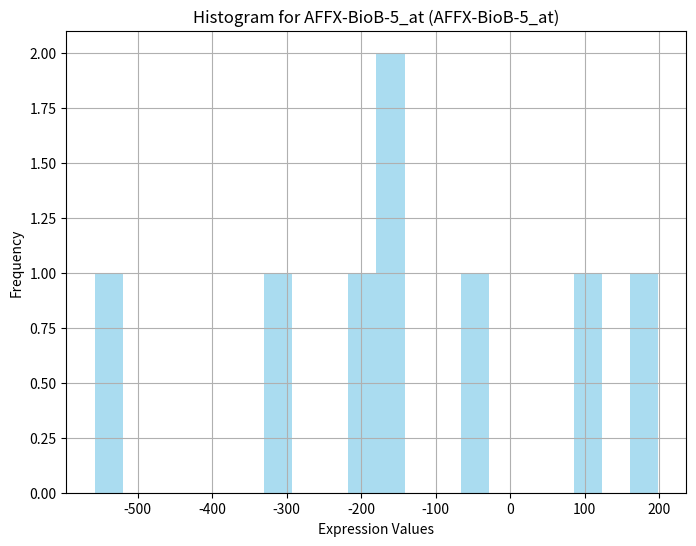
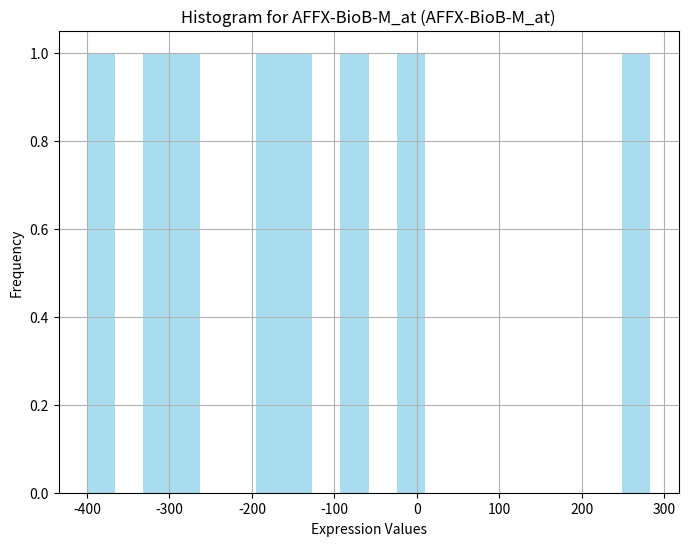
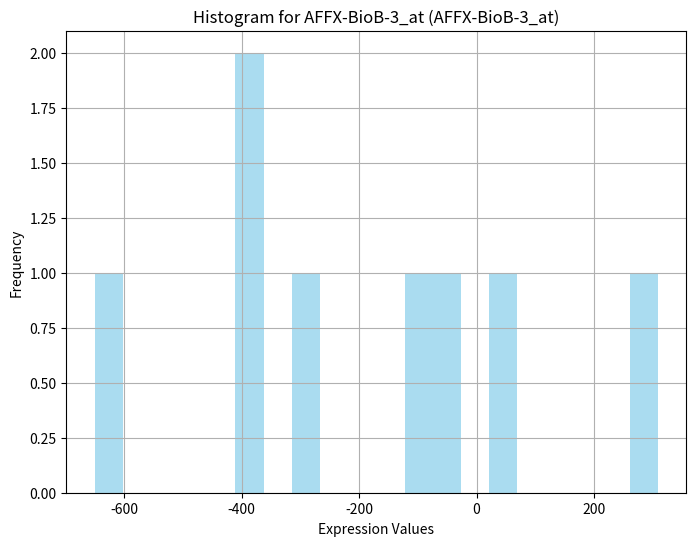

Recreate these plots in Python, in order. (Note: this script raises an exception after producing the figures.)
import matplotlib.pyplot as plt

# Data for creating histograms
gene_description = ['AFFX-BioB-5_at', 'AFFX-BioB-M_at', 'AFFX-BioB-3_at', 'AFFX-BioC-5_at', 'AFFX-BioC-3_at', 'AFFX-BioDn-5_at', 'AFFX-BioDn-3_at', 'AFFX-CreX-5_at']
gene_accession_number = ['AFFX-BioB-5_at', 'AFFX-BioB-M_at', 'AFFX-BioB-3_at', 'AFFX-BioC-5_at', 'AFFX-BioC-3_at', 'AFFX-BioDn-5_at', 'AFFX-BioDn-3_at', 'AFFX-CreX-5_at']
values = [
    [-214, -153, -58, 88, -295, -558, 199, -176],
    [-139, -73, -1, 283, -264, -400, -330, -168],
    [-76, -49, -307, 309, -376, -650, 33, -367],
    # ... continue with the rest of the data
]

# Create histograms
for i in range(len(gene_description)):
    plt.figure(figsize=(8, 6))
    plt.hist(values[i], bins=20, color='skyblue', alpha=0.7)
    plt.title(f'Histogram for {gene_description[i]} ({gene_accession_number[i]})')
    plt.xlabel('Expression Values')
    plt.ylabel('Frequency')
    plt.grid(True)
    plt.show()
